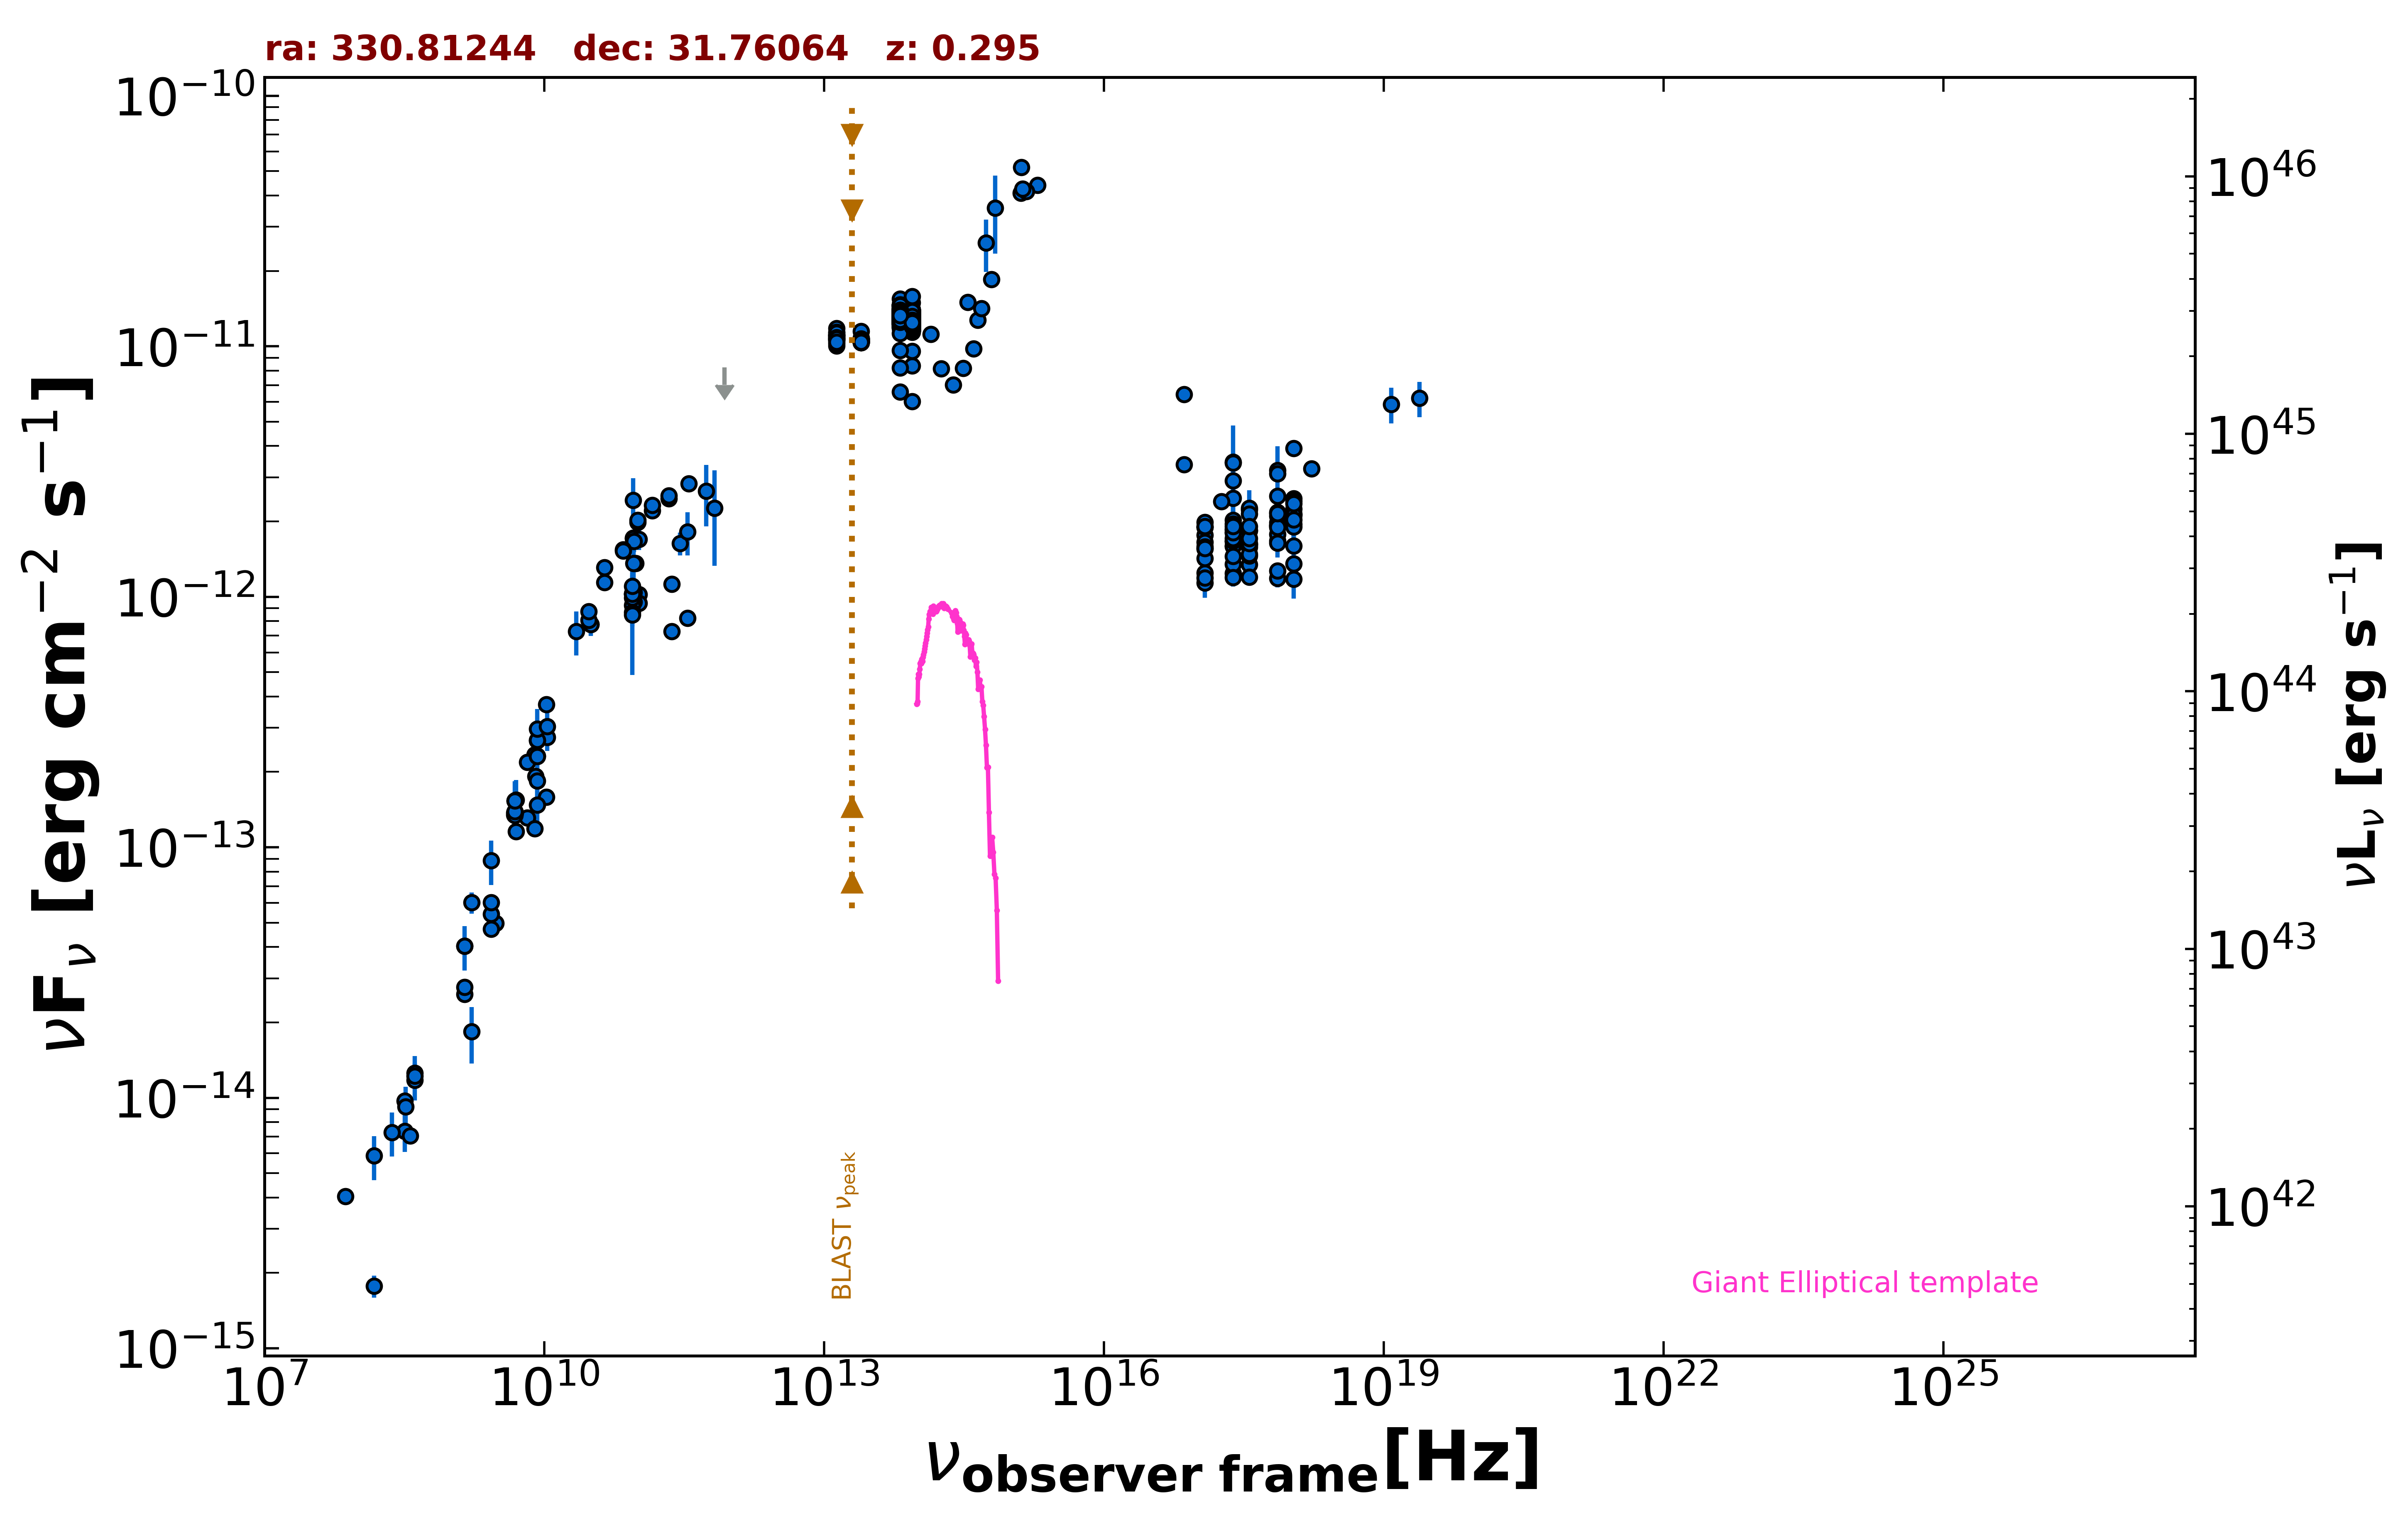

Data behind this chart, as committed beside it:
freq., flux, err_flux, MJD_start, MJD_end, flag, catalog, reference
1.400e+09, 4.030e-14, 1.380e-15, 55000, 55000, , NVSS, Condon et al. 1998  AJ  115  1693
3.000e+09, 4.979e-14, 1.000e-16, 55000, 55000, , VLASSQL, Gordon et al. 2021  ApJS  255  30
2.418e+17, 2.473e-12, 2.050e-14, 55000, 55000, , 4XMM-DR13, Webb et al. 2020  A&A  641  A136
7.253e+16, 3.378e-12, 4.400e-14, 55000, 55000, , 4XMM-DR13, Webb et al. 2020  A&A  641  A136
1.813e+17, 2.398e-12, 2.100e-14, 55000, 55000, , 4XMM-DR13, Webb et al. 2020  A&A  641  A136
3.627e+17, 2.224e-12, 1.800e-14, 55000, 55000, , 4XMM-DR13, Webb et al. 2020  A&A  641  A136
7.253e+17, 2.526e-12, 2.900e-14, 55000, 55000, , 4XMM-DR13, Webb et al. 2020  A&A  641  A136
1.692e+18, 3.249e-12, 6.050e-14, 55000, 55000, , 4XMM-DR13, Webb et al. 2020  A&A  641  A136
2.418e+17, 2.905e-12, 7.795e-13, 55000, 55000, , XMMSL2, Saxton et al. 2008  A&A  480  611
7.253e+17, 3.198e-12, 7.935e-13, 55000, 55000, , XMMSL2, Saxton et al. 2008  A&A  480  611
2.418e+17, 3.446e-12, 3.145e-13, 55000, 55000, , RASS, Boller et al. 2016  A&A  103  1
2.418e+17, 1.588e-12, 3.400e-14, 54078, 55910, , 1OUSX, Giommi et al. in preparation
1.209e+17, 1.555e-12, 3.500e-14, 54078, 55910, , 1OUSX, Giommi et al. in preparation
3.627e+17, 1.621e-12, 3.200e-14, 54078, 55910, , 1OUSX, Giommi et al. in preparation
7.253e+17, 1.908e-12, 2.400e-14, 54078, 55910, , 1OUSX, Giommi et al. in preparation
1.088e+18, 2.135e-12, 5.000e-14, 54078, 55910, , 1OUSX, Giommi et al. in preparation
2.418e+17, 2.023e-12, 1.870e-13, 55000, 55000, , IPC2E, Harris et al. 1990  VizieR  IX/13/2e
2.418e+17, 1.664e-12, 1.475e-13, 55000, 55000, , IPC2E, Harris et al. 1990  VizieR  IX/13/2e
2.418e+17, 3.423e-12, 1.400e-12, 55000, 55000, , IPCSL, Elvis et al. 1992  ApJS  80  257
2.418e+17, 1.596e-12, 0.000e+00, 55000, 55000, , Chandra-CSC2, Evans et al. 2010  ApJS  189  37
1.088e+18, 2.464e-12, 0.000e+00, 55000, 55000, , Chandra-CSC2, Evans et al. 2010  ApJS  189  37
3.627e+17, 1.610e-12, 0.000e+00, 55000, 55000, , Chandra-CSC2, Evans et al. 2010  ApJS  189  37
7.253e+17, 2.105e-12, 0.000e+00, 55000, 55000, , Chandra-CSC2, Evans et al. 2010  ApJS  189  37
7.253e+16, 6.427e-12, 0.000e+00, 55000, 55000, , Chandra-CSC2, Evans et al. 2010  ApJS  189  37
1.500e+08, 1.770e-15, 1.770e-16, 55000, 55000, , TGSS150, Intema et al. 2017  A&A  598  A781
7.400e+07, 4.048e-15, 6.650e-17, 55000, 55000, , VLSSR, Lane et al. 2014  MNRAS  440 327
8.400e+09, 2.313e-13, 0.000e+00, 55000, 55000, , CRATES, Healey et al. 2007  ApJS  171  61
4.800e+09, 1.347e-13, 1.200e-14, 55000, 55000, , GB6, Gregory et al. 1996  ApJS  103  427
4.800e+09, 1.372e-13, 1.770e-14, 55000, 55000, , GB87, Gregory et al. 1992  VizieR  VIII/14/j20…
8.960e+10, 1.720e-12, 1.345e-13, 55000, 55000, , KUEHR, Kuehr et al. 1981  A&AS  45  367
5.000e+09, 1.155e-13, 1.500e-15, 55000, 55000, , KUEHR, Kuehr et al. 1981  A&AS  45  367
3.180e+08, 7.346e-15, 1.272e-15, 55000, 55000, , KUEHR, Kuehr et al. 1981  A&AS  45  367
4.080e+08, 1.257e-14, 1.185e-15, 55000, 55000, , KUEHR, Kuehr et al. 1981  A&AS  45  367
1.070e+10, 2.749e-13, 1.070e-14, 55000, 55000, , KUEHR, Kuehr et al. 1981  A&AS  45  367
6.600e+09, 1.313e-13, 6.600e-15, 55000, 55000, , KUEHR, Kuehr et al. 1981  A&AS  45  367
9.000e+10, 2.430e-12, 5.400e-13, 55000, 55000, , KUEHR, Kuehr et al. 1981  A&AS  45  367
1.670e+09, 6.012e-14, 5.850e-15, 55000, 55000, , KUEHR, Kuehr et al. 1981  A&AS  45  367
1.670e+09, 1.837e-14, 4.680e-15, 55000, 55000, , KUEHR, Kuehr et al. 1981  A&AS  45  367
7.875e+09, 2.347e-13, 7.100e-15, 55000, 55000, , KUEHR, Kuehr et al. 1981  A&AS  45  367
3.140e+10, 7.756e-13, 3.140e-14, 55000, 55000, , KUEHR, Kuehr et al. 1981  A&AS  45  367
3.140e+10, 7.756e-13, 7.850e-14, 55000, 55000, , KUEHR, Kuehr et al. 1981  A&AS  45  367
2.700e+09, 4.725e-14, 8.100e-16, 55000, 55000, , KUEHR, Kuehr et al. 1981  A&AS  45  367
2.695e+09, 5.417e-14, 2.695e-15, 55000, 55000, , KUEHR, Kuehr et al. 1981  A&AS  45  367
2.700e+09, 6.021e-14, 8.100e-16, 55000, 55000, , KUEHR, Kuehr et al. 1981  A&AS  45  367
4.080e+08, 1.175e-14, 9.000e-16, 55000, 55000, , KUEHR, Kuehr et al. 1981  A&AS  45  367
7.875e+09, 1.189e-13, 6.300e-15, 55000, 55000, , KUEHR, Kuehr et al. 1981  A&AS  45  367
1.050e+10, 1.585e-13, 7.350e-15, 55000, 55000, , KUEHR, Kuehr et al. 1981  A&AS  45  367
8.085e+09, 1.924e-13, 1.050e-14, 55000, 55000, , KUEHR, Kuehr et al. 1981  A&AS  45  367
1.050e+10, 3.717e-13, 9.450e-15, 55000, 55000, , KUEHR, Kuehr et al. 1981  A&AS  45  367
9.000e+10, 1.710e-12, 9.000e-14, 55000, 55000, , KUEHR, Kuehr et al. 1981  A&AS  45  367
6.600e+09, 2.185e-13, 7.950e-15, 55000, 55000, , KUEHR, Kuehr et al. 1981  A&AS  45  367
1.400e+09, 2.590e-14, 8.400e-16, 55000, 55000, , KUEHR, Kuehr et al. 1981  A&AS  45  367
3.180e+08, 9.731e-15, 4.780e-16, 55000, 55000, , KUEHR, Kuehr et al. 1981  A&AS  45  367
4.850e+09, 1.534e-13, 0.000e+00, 55000, 55000, , NORTH20, White and Becker  1992  ApJS  79  331
1.400e+09, 2.768e-14, 0.000e+00, 55000, 55000, , NORTH20, White and Becker  1992  ApJS  79  331
3.650e+08, 7.066e-15, 0.000e+00, 55000, 55000, , NORTH20, White and Becker  1992  ApJS  79  331
6.660e+11, 2.264e-12, 9.325e-13, 55725, 55725, , ALMA, Bonato et al. 2019  MNRAS  485  1188
2.850e+11, 1.633e-12, 1.710e-13, 57216, 57216, , ALMA, Bonato et al. 2019  MNRAS  485  1188
9.506e+10, 1.359e-12, 9.500e-14, 57216, 57216, , ALMA, Bonato et al. 2019  MNRAS  485  1188
3.435e+11, 1.821e-12, 3.555e-13, 57472, 57472, , ALMA, Bonato et al. 2019  MNRAS  485  1188
... 791 more rows
